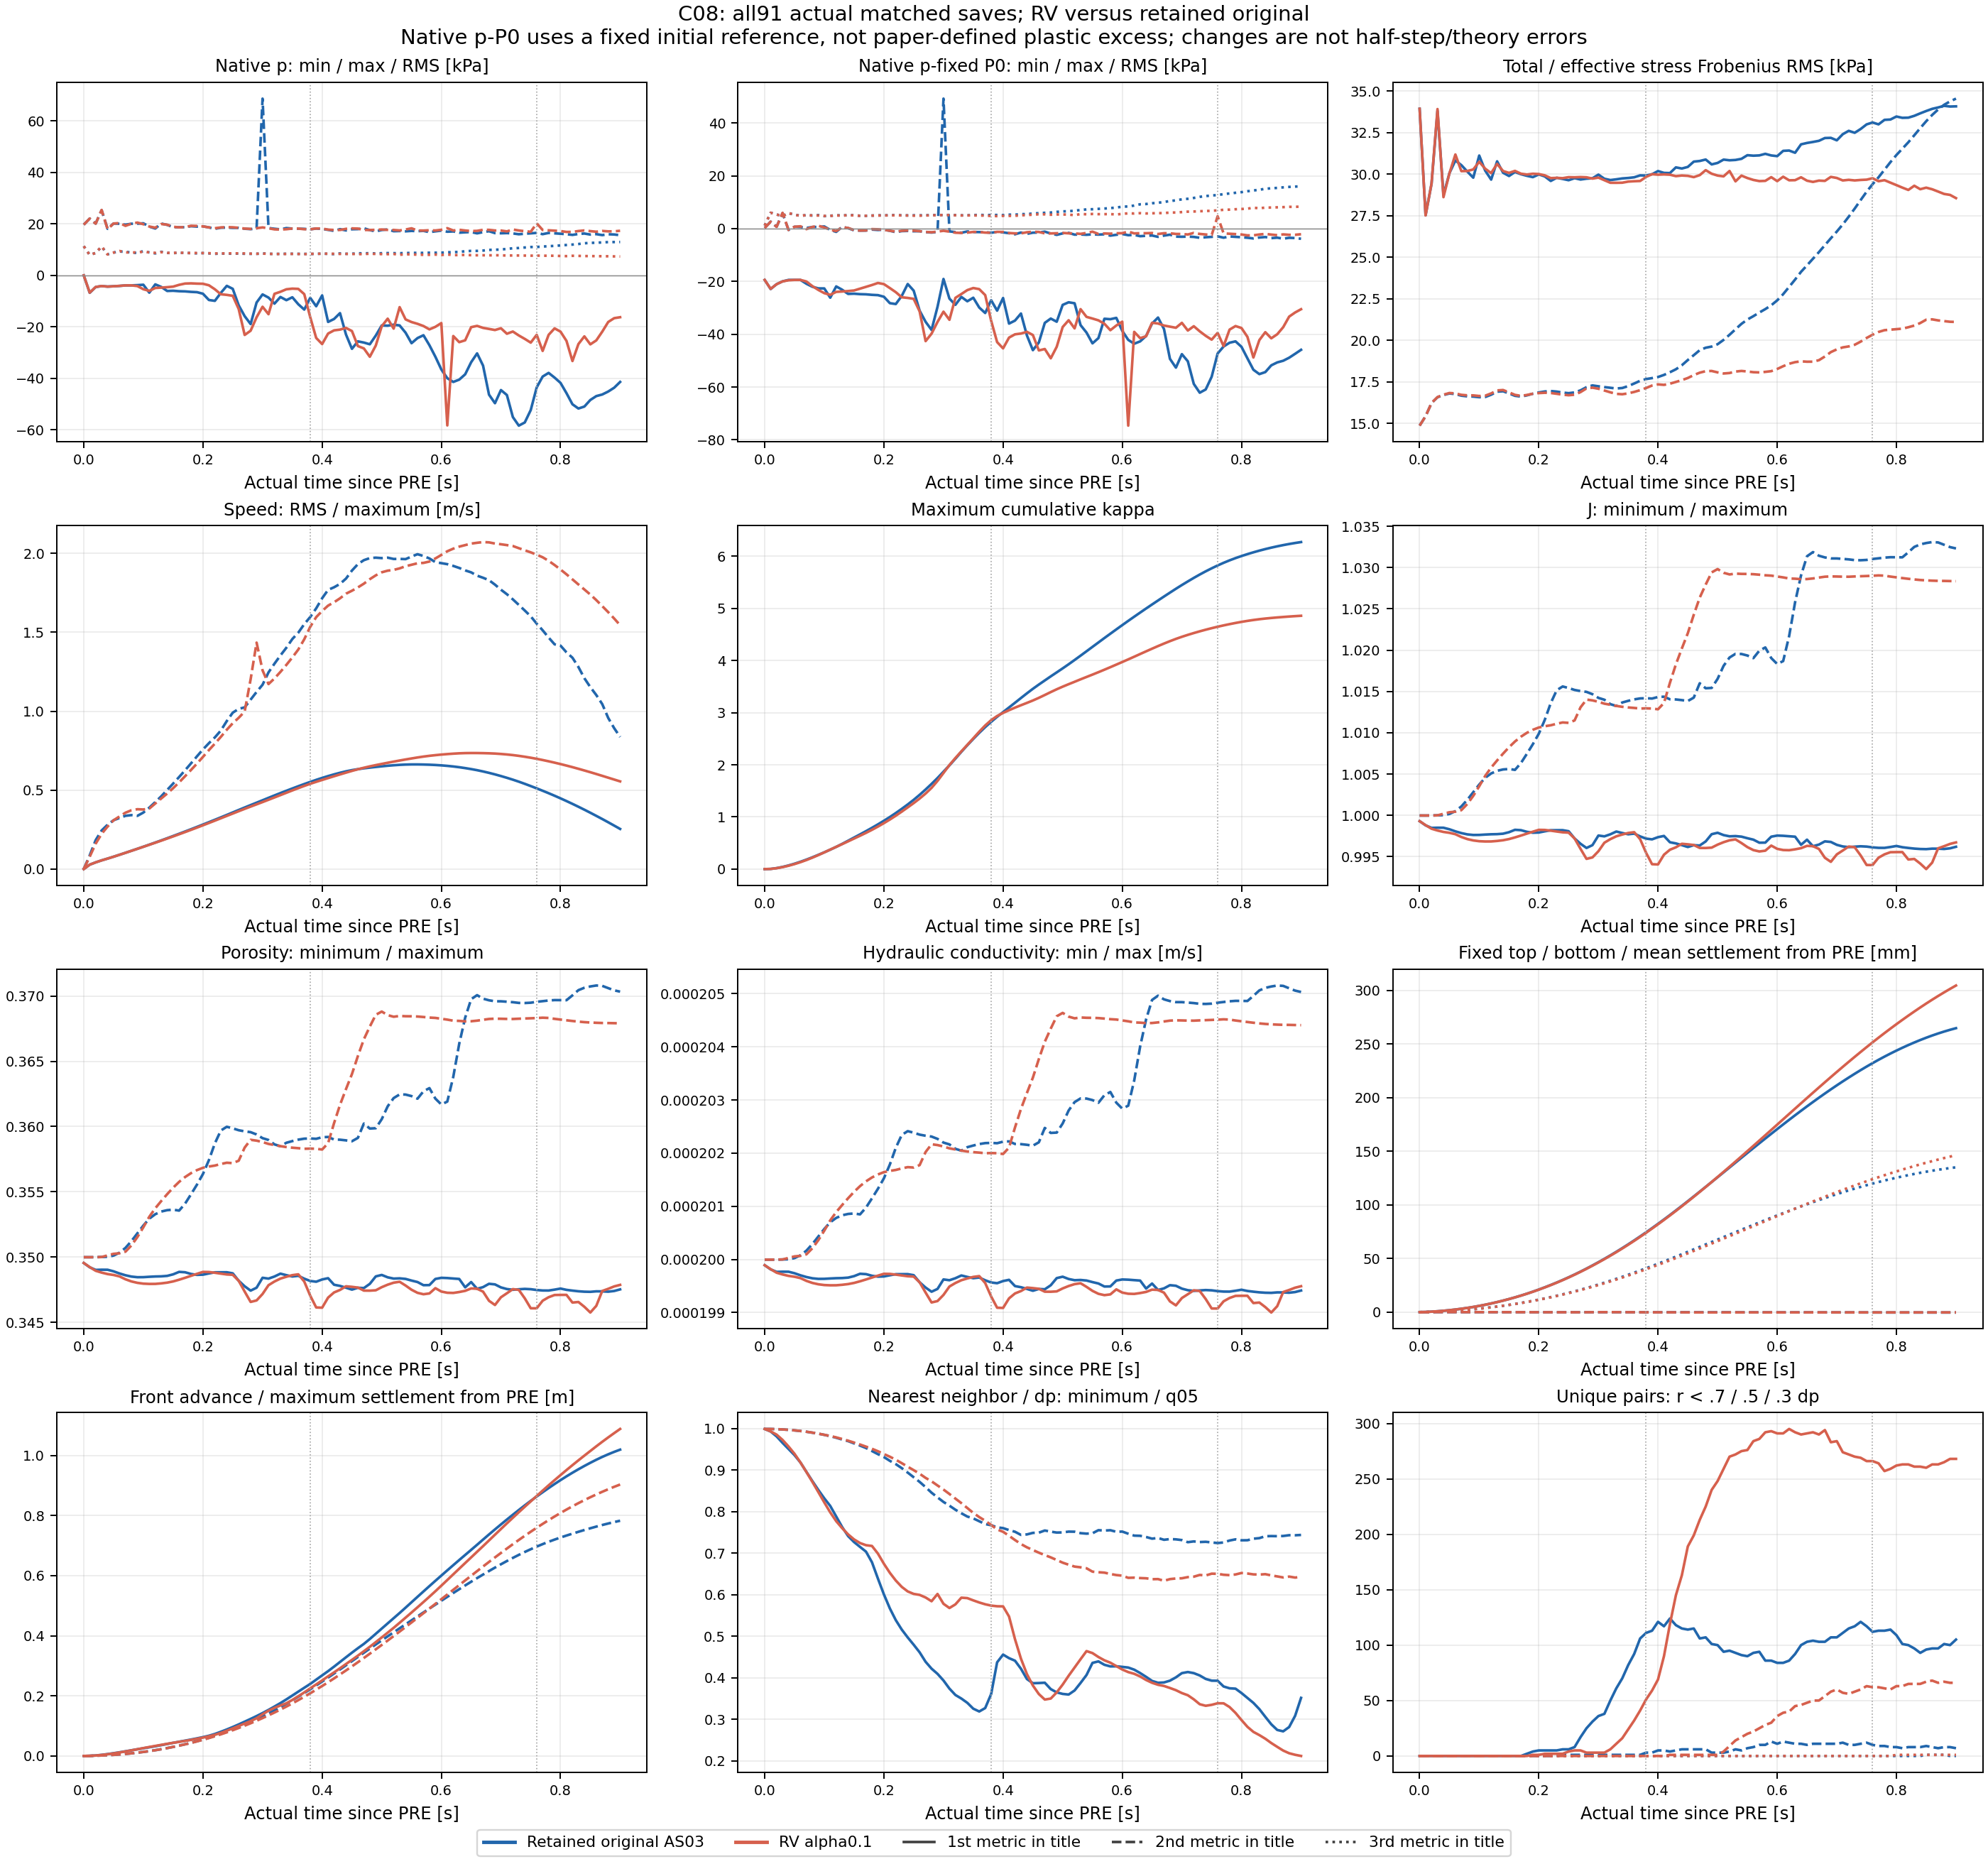

Source data for this figure (header and first rows):
case, part, completed_step, actual_time_s, tau_s, signed_dterror_s, dterror_interval_empty, p_min_Pa, p_max_Pa, p_mean_Pa, p_RMS_Pa, negative_p_nodes, native_p_minus_fixedP0_min_Pa, native_p_minus_fixedP0_max_Pa, native_p_minus_fixedP0_mean_Pa, native_p_minus_fixedP0_RMS_Pa, effective_stress_Frobenius_RMS_Pa, total_stress_Frobenius_RMS_Pa, effective_zz_mean_Pa, total_zz_mean_Pa, velocity_RMS_m_s, max_speed_m_s, min_kappa, max_kappa
Retained original AS03, 0, 2000001, 10, 4.999999999810711e-06, -3.88974429064071e-06, 0, -31.42, 19666, 9718, 11324, 2, -19424, 242.6, -92.03, 1142, 14861, 33925, -10607, -20325, 6.743520737136862e-05, 0.0008729, 0.0, 0.0
RV alpha0.1, 0, 2000001, 10, 4.999999999810711e-06, -3.88974429064071e-06, 0, -31.42, 19666, 9718, 11324, 2, -19424, 242.6, -92.03, 1142, 14861, 33925, -10607, -20325, 6.743392547305257e-05, 0.000873, 0.0, 0.0
Retained original AS03, 1, 2002001, 10.01, 0.01, -3.884820873955636e-06, 0, -6798, 22062, 5589, 7925, 754, -22870, 2638, -4221, 6017, 15427, 27517, -11390, -16979, 0.02801, 0.08678, 0.0, 0.003166
RV alpha0.1, 1, 2002001, 10.01, 0.01, -3.885072948478819e-06, 0, -6734, 22049, 5586, 7919, 754, -22816, 2625, -4224, 6015, 15427, 27509, -11391, -16976, 0.02798, 0.07838, 0.0, 0.003005
Retained original AS03, 2, 2004001, 10.02, 0.02, -3.881827910124212e-06, 0, -4555, 20110, 6058, 8694, 1082, -21034, 702, -3752, 5361, 16222, 29412, -12433, -18491, 0.04266, 0.1834, 0.0, 0.01849
RV alpha0.1, 2, 2004001, 10.02, 0.02, -3.880814561787856e-06, 0, -4530, 20085, 6063, 8695, 1074, -21048, 675.2, -3747, 5347, 16224, 29420, -12433, -18496, 0.04257, 0.161, 0.0, 0.01701
Retained original AS03, 3, 2006001, 10.03, 0.03, -3.881824970277046e-06, 0, -4170, 25315, 7850, 11146, 1084, -19969, 5891, -1960, 4755, 16569, 33794, -13053, -20903, 0.05532, 0.2445, 0.0, 0.04129
RV alpha0.1, 3, 2006001, 10.03, 0.03, -3.878716643123054e-06, 0, -4166, 25399, 7907, 11209, 1081, -19989, 5975, -1903, 4748, 16579, 33908, -13053, -20959, 0.05519, 0.2234, 0.0, 0.03765
Retained original AS03, 4, 2008001, 10.04, 0.04, -3.881992270769721e-06, 0, -4381, 18063, 4972, 8176, 1699, -19425, -494.5, -4838, 5873, 16702, 28738, -13213, -18185, 0.06664, 0.2813, 0.0, 0.06956
RV alpha0.1, 4, 2008001, 10.04, 0.04, -3.877038626675886e-06, 0, -4387, 17918, 4895, 8091, 1712, -19557, -506.8, -4915, 5916, 16720, 28606, -13212, -18106, 0.06648, 0.2695, 0.0, 0.06397
Retained original AS03, 5, 2010001, 10.05, 0.05, -3.880191768097481e-06, 0, -4255, 20134, 5716, 8840, 1476, -19424, 710.4, -4094, 5271, 16795, 30048, -13253, -18969, 0.0785, 0.3095, 0.0, 0.1028
RV alpha0.1, 5, 2010001, 10.05, 0.05, -3.875995578151292e-06, 0, -4256, 20121, 5703, 8825, 1478, -19424, 697.1, -4107, 5274, 16824, 30041, -13252, -18956, 0.0783, 0.3092, 0.0, 0.09576
Retained original AS03, 6, 2012001, 10.06, 0.06, -3.8777255980724536e-06, 0, -4120, 20033, 6269, 9254, 1299, -19424, 618.4, -3541, 4903, 16760, 30814, -13113, -19382, 0.09079, 0.3239, 0.0, 0.1403
RV alpha0.1, 6, 2012001, 10.06, 0.06, -3.874336743387582e-06, 0, -4112, 20309, 6447, 9456, 1278, -19424, 885, -3363, 4833, 16801, 31176, -13115, -19562, 0.09056, 0.3336, 0.0, 0.1324
Retained original AS03, 7, 2014001, 10.07, 0.07, -3.875663746323597e-06, 0, -3914, 19679, 6201, 9137, 1346, -20879, 255, -3609, 5063, 16664, 30536, -12951, -19151, 0.1033, 0.3376, 0.0, 0.1815
RV alpha0.1, 7, 2014001, 10.07, 0.07, -3.871021055044706e-06, 0, -3925, 19230, 5992, 8903, 1362, -20018, -194.3, -3818, 5153, 16714, 30172, -12951, -18944, 0.1031, 0.3573, 0.0, 0.1736
Retained original AS03, 8, 2016001, 10.08, 0.08, -3.874144931096277e-06, 0, -3909, 20038, 6034, 8870, 1333, -22013, 613.7, -3776, 4981, 16622, 30147, -12880, -18914, 0.116, 0.342, 0.0, 0.2259
RV alpha0.1, 8, 2016001, 10.08, 0.08, -3.868539132262336e-06, 0, -3912, 20068, 6028, 8869, 1327, -21772, 644.6, -3782, 4977, 16684, 30181, -12889, -18917, 0.1157, 0.3727, 0.0, 0.2191
Retained original AS03, 9, 2018001, 10.09, 0.09, -3.873425512521801e-06, 0, -3819, 20064, 5843, 8651, 1363, -22626, 640, -3967, 5107, 16609, 29778, -12789, -18632, 0.1287, 0.3373, 0.0, 0.273
RV alpha0.1, 9, 2018001, 10.09, 0.09, -3.86692842018545e-06, 0, -4176, 20496, 6080, 8921, 1346, -23207, 1072, -3730, 4974, 16681, 30275, -12802, -18881, 0.1283, 0.3794, 0.0, 0.2682
Retained original AS03, 10, 2020001, 10.1, 0.1, -3.873379361749765e-06, 0, -3658, 20213, 6634, 9441, 1208, -22646, 831.6, -3176, 4729, 16572, 31112, -12680, -19314, 0.1417, 0.3581, 0.0, 0.3219
RV alpha0.1, 10, 2020001, 10.1, 0.1, -3.865995301726091e-06, 0, -5407, 19850, 6412, 9192, 1233, -24439, 454.2, -3398, 4808, 16644, 30737, -12688, -19100, 0.1412, 0.3777, 0.0, 0.3202
Retained original AS03, 11, 2022001, 10.11, 0.11, -3.873480919950397e-06, 0, -6741, 18910, 6203, 8878, 1192, -26165, -499.2, -3607, 4867, 16582, 30206, -12668, -18871, 0.1549, 0.3893, 0.0, 0.3727
RV alpha0.1, 11, 2022001, 10.11, 0.11, -3.86568437882505e-06, 0, -6036, 18961, 6242, 8915, 1185, -25067, -440.4, -3568, 4818, 16661, 30322, -12676, -18919, 0.154, 0.3835, 0.0, 0.3738
Retained original AS03, 12, 2024001, 10.12, 0.12, -3.873839674675233e-06, 0, -3515, 18186, 5786, 8515, 1278, -21885, -1233, -4024, 5090, 16722, 29664, -12856, -18642, 0.1682, 0.4246, 0.0, 0.4261
RV alpha0.1, 12, 2024001, 10.12, 0.12, -3.865469190955473e-06, 0, -4924, 18517, 5972, 8722, 1258, -23955, -907.1, -3838, 4981, 16800, 30055, -12869, -18840, 0.167, 0.4156, 0.0, 0.4263
Retained original AS03, 13, 2026001, 10.13, 0.13, -3.874259076770856e-06, 0, -4505, 20116, 6196, 9131, 1277, -23144, 692.7, -3614, 4938, 16905, 30765, -13060, -19257, 0.1818, 0.461, 0.0, 0.4835
RV alpha0.1, 13, 2026001, 10.13, 0.13, -3.865717787116091e-06, 0, -4778, 19942, 6092, 9011, 1312, -23809, 518, -3718, 4970, 16979, 30610, -13076, -19168, 0.1801, 0.4473, 0.0, 0.4787
Retained original AS03, 14, 2028001, 10.14, 0.14, -3.874416278105283e-06, 0, -6088, 19601, 5827, 8704, 1318, -24727, 176.9, -3983, 5113, 16930, 30079, -13051, -18878, 0.1956, 0.5016, 0.0, 0.5438
RV alpha0.1, 14, 2028001, 10.14, 0.14, -3.866305036626721e-06, 0, -4608, 19672, 5855, 8739, 1324, -23639, 247.9, -3955, 5087, 17004, 30180, -13077, -18932, 0.1934, 0.4788, 0.0, 0.5321
Retained original AS03, 15, 2030001, 10.15, 0.15, -3.874948141190761e-06, 0, -6004, 18750, 5870, 8613, 1241, -24643, -652.6, -3940, 5076, 16798, 29880, -12863, -18733, 0.2096, 0.5417, 0.0, 0.6048
RV alpha0.1, 15, 2030001, 10.15, 0.15, -3.867163066432557e-06, 0, -4390, 18865, 5949, 8700, 1233, -23421, -533.7, -3861, 5014, 16863, 30068, -12886, -18835, 0.207, 0.5127, 0.0, 0.5858
Retained original AS03, 16, 2032001, 10.16, 0.16, -3.876718963217255e-06, 0, -6177, 18657, 6152, 8784, 1112, -24816, -728.1, -3658, 4883, 16655, 30125, -12659, -18811, 0.2238, 0.5833, 0.0, 0.6655
RV alpha0.1, 16, 2032001, 10.16, 0.16, -3.86855650006148e-06, 0, -3700, 18647, 6168, 8800, 1121, -22731, -735.9, -3642, 4857, 16712, 30189, -12676, -18844, 0.2207, 0.5494, 0.0, 0.6396
Retained original AS03, 17, 2034001, 10.17, 0.17, -3.879117195805488e-06, 0, -6244, 18703, 6120, 8700, 1092, -24883, -721.2, -3690, 4860, 16609, 29988, -12573, -18693, 0.2381, 0.626, 0.0, 0.7276
RV alpha0.1, 17, 2034001, 10.17, 0.17, -3.870523447785187e-06, 0, -3202, 18741, 6115, 8704, 1113, -22047, -682.4, -3695, 4853, 16653, 30020, -12592, -18707, 0.2345, 0.5883, 0.0, 0.6948
Retained original AS03, 18, 2036001, 10.18, 0.18, -3.877175545628497e-06, 0, -6435, 19079, 5994, 8623, 1145, -25074, -345.1, -3816, 4953, 16683, 29892, -12636, -18630, 0.2526, 0.67, 0.0, 0.7915
RV alpha0.1, 18, 2036001, 10.18, 0.18, -3.8727092312360235e-06, 0, -3128, 19239, 6017, 8661, 1155, -21355, -185.2, -3793, 4931, 16706, 29971, -12653, -18670, 0.2486, 0.6281, 0.0, 0.753
Retained original AS03, 19, 2038001, 10.19, 0.19, -3.876104196717842e-06, 0, -6549, 18921, 5888, 8545, 1176, -25188, -501, -3922, 5027, 16783, 29811, -12741, -18629, 0.2673, 0.7145, 0.0, 0.8577
RV alpha0.1, 19, 2038001, 10.19, 0.19, -3.87501730783931e-06, 0, -3230, 19176, 5984, 8667, 1182, -20583, -245.4, -3826, 4968, 16780, 30017, -12749, -18732, 0.2629, 0.6685, 0.0, 0.8149
Retained original AS03, 20, 2040001, 10.2, 0.2, -3.8760143011747945e-06, 0, -7151, 19032, 5949, 8626, 1126, -25790, -391.8, -3861, 5020, 16857, 29977, -12806, -18755, 0.2821, 0.7581, 0.0, 0.9264
RV alpha0.1, 20, 2040001, 10.2, 0.2, -3.877322851135879e-06, 0, -3281, 19007, 5965, 8648, 1131, -21006, -416.5, -3845, 4999, 16819, 29998, -12795, -18759, 0.2774, 0.7108, 0.0, 0.8808
Retained original AS03, 21, 2042001, 10.21, 0.21, -3.876331067192519e-06, 0, -9590, 18610, 5852, 8535, 1138, -28229, -813.6, -3958, 5079, 16916, 29855, -12848, -18701, 0.2972, 0.7977, 0.0, 0.9985
RV alpha0.1, 21, 2042001, 10.21, 0.21, -3.879382913091958e-06, 0, -3868, 18627, 5916, 8593, 1137, -22507, -796.5, -3894, 5025, 16839, 29920, -12814, -18730, 0.2921, 0.7539, 0.0, 0.9502
Retained original AS03, 22, 2044001, 10.22, 0.22, -3.877757788274033e-06, 0, -9923, 18077, 5681, 8346, 1155, -28562, -1339, -4129, 5122, 16942, 29582, -12856, -18536, 0.3124, 0.8344, 0.0, 1.075
RV alpha0.1, 22, 2044001, 10.22, 0.22, -3.87854223627274e-06, 0, -5425, 18304, 5810, 8486, 1149, -24064, -1119, -4000, 5052, 16826, 29754, -12807, -18617, 0.3069, 0.7949, 0.0, 1.024
Retained original AS03, 23, 2046001, 10.23, 0.23, -3.879052932376917e-06, 0, -6842, 18489, 5811, 8462, 1137, -25481, -934.4, -3999, 5024, 16909, 29775, -12776, -18587, 0.3277, 0.8776, 0.0, 1.155
RV alpha0.1, 23, 2046001, 10.23, 0.23, -3.877529817735594e-06, 0, -7361, 18605, 5849, 8499, 1140, -26000, -818.6, -3961, 5014, 16777, 29769, -12726, -18576, 0.3219, 0.8376, 0.0, 1.102
Retained original AS03, 24, 2048001, 10.24, 0.24, -3.87909566309387e-06, 0, -4089, 18554, 5845, 8434, 1081, -20974, -869.9, -3965, 5011, 16851, 29703, -12650, -18495, 0.3431, 0.9379, 0.0, 1.24
RV alpha0.1, 24, 2048001, 10.24, 0.24, -3.876464257242312e-06, 0, -7603, 18721, 5927, 8497, 1064, -26242, -702.6, -3883, 4975, 16724, 29750, -12607, -18534, 0.3369, 0.8828, 0.0, 1.183
Retained original AS03, 25, 2050001, 10.25, 0.25, -3.8778705523512956e-06, 0, -5247, 18434, 5868, 8404, 1028, -23493, -989.7, -3942, 5039, 16814, 29626, -12533, -18401, 0.3588, 0.9911, 0.0, 1.329
RV alpha0.1, 25, 2050001, 10.25, 0.25, -3.8761766554044506e-06, 0, -7957, 18659, 6044, 8539, 988, -26596, -763.8, -3766, 4918, 16689, 29811, -12493, -18537, 0.3518, 0.9241, 0.0, 1.266
Retained original AS03, 26, 2052001, 10.26, 0.26, -3.869308511123346e-06, 0, -11667, 18443, 5920, 8464, 1017, -31091, -980.6, -3890, 5028, 16859, 29749, -12502, -18422, 0.3746, 1.015, 0.0, 1.424
RV alpha0.1, 26, 2052001, 10.26, 0.26, -3.869299259804722e-06, 0, -13100, 18468, 6043, 8517, 967, -31347, -954.6, -3767, 4918, 16722, 29803, -12465, -18508, 0.3668, 0.9585, 0.0, 1.353
Retained original AS03, 27, 2054001, 10.27, 0.27, -3.862961708975665e-06, 0, -15867, 18102, 5794, 8373, 1057, -35291, -1316, -4016, 5067, 16984, 29668, -12575, -18369, 0.3902, 1.024, 0.0, 1.527
RV alpha0.1, 27, 2054001, 10.27, 0.27, -3.856870034869652e-06, 0, -23177, 18156, 5958, 8488, 1014, -42601, -1252, -3852, 4992, 16880, 29818, -12550, -18509, 0.3816, 0.9984, 0.0, 1.449
Retained original AS03, 28, 2056001, 10.28, 0.28, -3.857926522274384e-06, 0, -18941, 17947, 5704, 8348, 1098, -38365, -1477, -4106, 5103, 17174, 29719, -12709, -18413, 0.4055, 1.074, 0.0, 1.634
RV alpha0.1, 28, 2056001, 10.28, 0.28, -3.844816401875485e-06, 0, -21530, 18038, 5850, 8415, 1040, -39777, -1374, -3960, 5037, 17101, 29804, -12690, -18540, 0.3959, 1.202, 0.0, 1.558
Retained original AS03, 29, 2058001, 10.29, 0.29, -3.857502636020314e-06, 0, -10575, 18187, 5657, 8350, 1110, -29607, -1237, -4153, 5166, 17281, 29743, -12806, -18463, 0.4208, 1.122, 0.0, 1.747
RV alpha0.1, 29, 2058001, 10.29, 0.29, -3.841998001985225e-06, 0, -16302, 18302, 5793, 8377, 1047, -35334, -1122, -4017, 5114, 17147, 29724, -12761, -18554, 0.4102, 1.435, 0.0, 1.692
... 122 more rows
